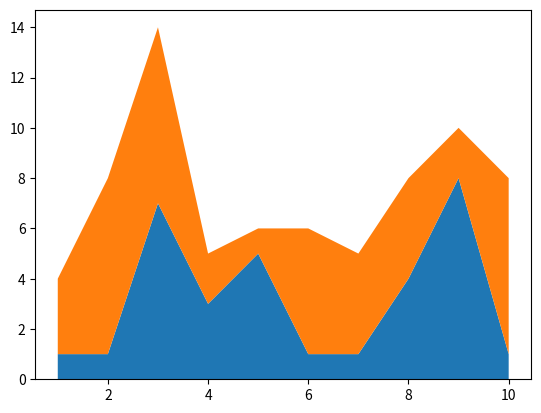

This figure's Python source:
import matplotlib.pyplot as plt
import numpy as np
plt.stackplot(np.arange(1,11),np.random.randint(1,9,10),np.random.randint(1,9,10))
plt.show()